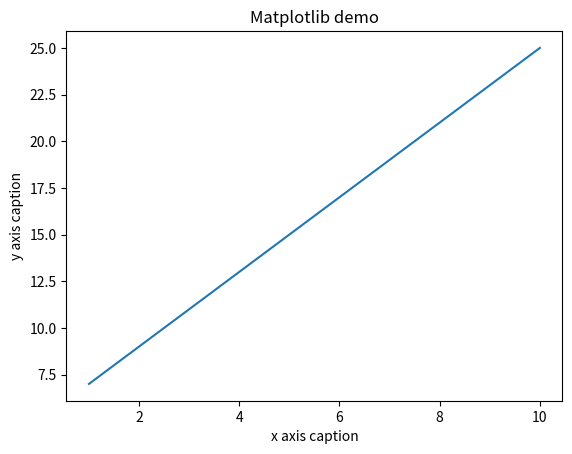
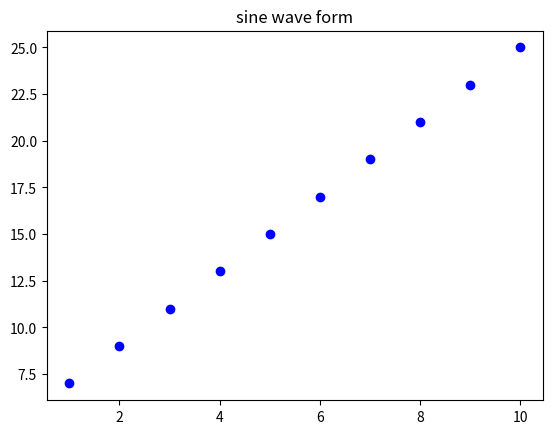
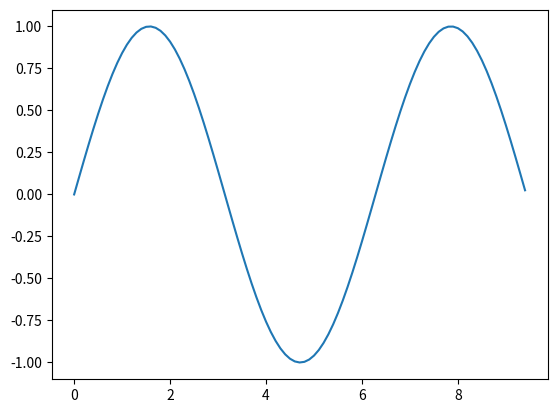
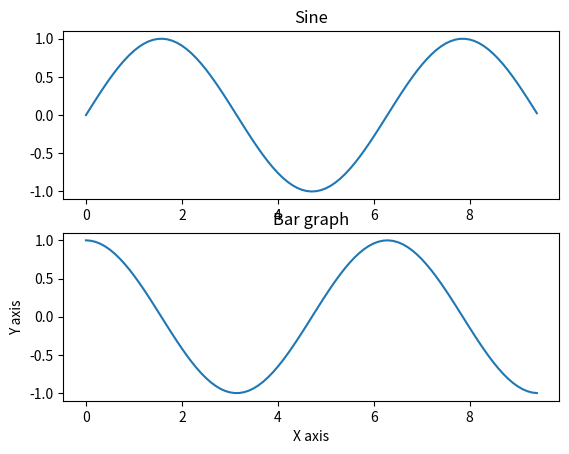
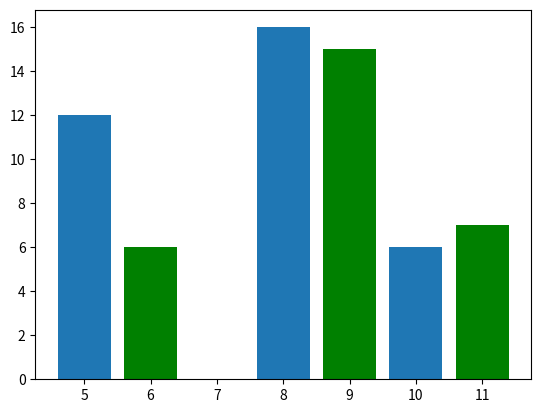
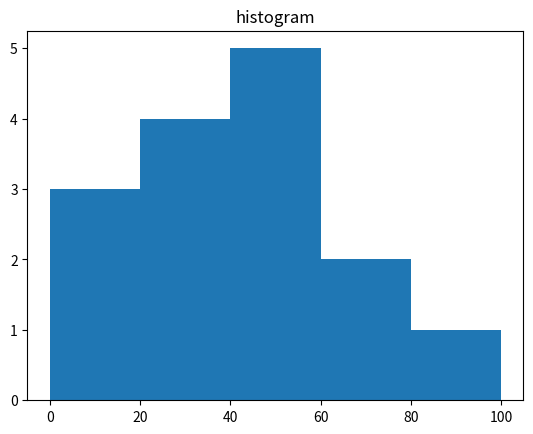

Python code for these plots, in order:
import numpy as np
from matplotlib import pyplot as plt

# example1
x = np.arange(1, 11)
y = 2 * x + 5
plt.title("Matplotlib demo")
plt.xlabel("x axis caption")
plt.ylabel("y axis caption")
plt.figure(1)
plt.plot(x, y)

# example2
x = np.arange(1, 11)
y = 2 * x + 5
plt.title("Matplotlib demo")
plt.xlabel("x axis caption")
plt.ylabel("y axis caption")
plt.figure(2)
plt.plot(x, y, "ob")

# example3
x = np.arange(0, 3 * np.pi, 0.1)
y = np.sin(x)
plt.title("sine wave form")
plt.figure(3)
plt.plot(x, y)

# example4
x = np.arange(0, 3 * np.pi, 0.1)
y_sin = np.sin(x)
y_cos = np.cos(x)
plt.figure(4)
plt.subplot(2,  1,  1)
plt.plot(x, y_sin)
plt.title('Sine')
plt.subplot(2,  1,  2)
plt.plot(x, y_cos)
plt.title('Cosine')

# example5
x = [5, 8, 10]
y = [12, 16, 6]
x2 = [6, 9, 11]
y2 = [6, 15, 7]
plt.title('Bar graph')
plt.ylabel('Y axis')
plt.xlabel('X axis')
plt.figure(5)
plt.bar(x, y, align='center')
plt.bar(x2, y2, color='g', align='center')

# example6
a = np.array([22, 87, 5, 43, 56, 73, 55, 54, 11, 20, 51, 5, 79, 31, 27])
hist, bins = np.histogram(a, bins=[0, 20, 40, 60, 80, 100])
print(hist)
print(bins)

# example7
a = np.array([22, 87, 5, 43, 56, 73, 55, 54, 11, 20, 51, 5, 79, 31, 27])
plt.figure(6)
plt.hist(a, bins=[0, 20, 40, 60, 80, 100])
plt.title("histogram")

plt.show()
